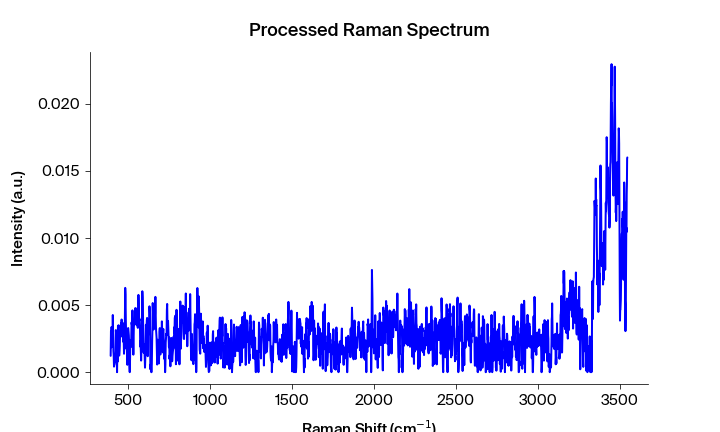

Values plotted in this chart, from the file beside it:
Pixels #, Intensity (a.u.), Wavelength (nm), Raman shift (cm-1), Raman shift (cm-1) adjusted, Filtered Intensity (a.u.), Baselined Filtered Intensity (a.u.)
0.0, 0.001216, 543.4, 393.5, 393.2, 0.001216, 0.00118
1.0, 0.003042, 543.4, 395.4, 395.1, 0.001856, 0.00182
2.0, 0.001856, 543.5, 397.2, 396.9, 0.001916, 0.00188
3.0, 0.003374, 543.5, 399.1, 398.8, 0.003042, 0.003006
4.0, 0.001916, 543.6, 400.9, 400.6, 0.002501, 0.002465
5.0, 0.003156, 543.6, 402.8, 402.5, 0.003156, 0.00312
6.0, 0.002501, 543.7, 404.7, 404.4, 0.002995, 0.002959
7.0, 0.00426, 543.8, 406.5, 406.2, 0.002995, 0.002959
8.0, 0.002995, 543.8, 408.4, 408.1, 0.002501, 0.002465
9.0, 0.001571, 543.9, 410.2, 409.9, 0.001571, 0.001535
10.0, 0.001218, 543.9, 412.1, 411.8, 0.001218, 0.001183
11.0, 0.000414, 544, 413.9, 413.6, 0.0006029, 0.0005672
12.0, 0.0005588, 544, 415.8, 415.5, 0.0006029, 0.0005672
13.0, 0.0006029, 544.1, 417.7, 417.4, 0.0006029, 0.0005672
14.0, 0.0009279, 544.1, 419.5, 419.2, 0.0007707, 0.000735
15.0, 0.0007707, 544.2, 421.4, 421.1, 0.0009279, 0.0008921
16.0, 0.001254, 544.3, 423.2, 422.9, 0.001254, 0.001219
17.0, 0.003136, 544.3, 425.1, 424.8, 0.001552, 0.001517
18.0, 0.002793, 544.4, 426.9, 426.6, 0.001552, 0.001517
19.0, 0.001552, 544.4, 428.8, 428.5, 0.001552, 0.001517
20.0, 0.001091, 544.5, 430.6, 430.3, 0.001552, 0.001517
21.0, 0.0, 544.5, 432.5, 432.2, 0.001091, 0.001055
22.0, 0.001766, 544.6, 434.4, 434, 0.001091, 0.001055
23.0, 0.0007846, 544.6, 436.2, 435.9, 0.001766, 0.00173
24.0, 0.003454, 544.7, 438.1, 437.7, 0.003279, 0.003243
25.0, 0.003279, 544.7, 439.9, 439.6, 0.003279, 0.003243
26.0, 0.003497, 544.8, 441.8, 441.4, 0.003279, 0.003243
27.0, 0.002739, 544.9, 443.6, 443.3, 0.002739, 0.002703
28.0, 0.001234, 544.9, 445.5, 445.1, 0.001955, 0.001919
29.0, 0.001602, 545, 447.3, 447, 0.001955, 0.001919
30.0, 0.001955, 545, 449.2, 448.8, 0.001955, 0.001919
31.0, 0.002799, 545.1, 451, 450.7, 0.002633, 0.002597
32.0, 0.003107, 545.1, 452.9, 452.5, 0.002799, 0.002764
33.0, 0.002633, 545.2, 454.7, 454.4, 0.002799, 0.002764
34.0, 0.003645, 545.2, 456.6, 456.2, 0.003107, 0.003071
35.0, 0.00275, 545.3, 458.4, 458.1, 0.003548, 0.003513
36.0, 0.003924, 545.4, 460.3, 459.9, 0.003563, 0.003527
37.0, 0.003548, 545.4, 462.1, 461.7, 0.003548, 0.003513
38.0, 0.003563, 545.5, 464, 463.6, 0.003563, 0.003527
39.0, 0.002821, 545.5, 465.8, 465.4, 0.003548, 0.003513
40.0, 0.003666, 545.6, 467.7, 467.3, 0.002938, 0.002903
41.0, 0.002274, 545.6, 469.5, 469.1, 0.002821, 0.002785
42.0, 0.002938, 545.7, 471.3, 471, 0.002401, 0.002365
43.0, 0.002401, 545.7, 473.2, 472.8, 0.002274, 0.002238
44.0, 0.001372, 545.8, 475, 474.7, 0.002263, 0.002227
45.0, 0.002059, 545.8, 476.9, 476.5, 0.002263, 0.002227
46.0, 0.002263, 545.9, 478.7, 478.3, 0.002263, 0.002227
47.0, 0.004149, 546, 480.6, 480.2, 0.004149, 0.004113
48.0, 0.006282, 546, 482.4, 482, 0.004149, 0.004113
49.0, 0.005778, 546.1, 484.3, 483.9, 0.004149, 0.004113
50.0, 0.00387, 546.1, 486.1, 485.7, 0.00387, 0.003835
51.0, 0.002726, 546.2, 487.9, 487.6, 0.002846, 0.00281
52.0, 0.001735, 546.2, 489.8, 489.4, 0.002726, 0.00269
53.0, 0.002846, 546.3, 491.6, 491.2, 0.001735, 0.001699
54.0, 0.001302, 546.3, 493.5, 493.1, 0.001735, 0.001699
55.0, 0.0005484, 546.4, 495.3, 494.9, 0.001736, 0.0017
56.0, 0.001736, 546.5, 497.2, 496.7, 0.001736, 0.0017
57.0, 0.003268, 546.5, 499, 498.6, 0.00301, 0.002974
58.0, 0.003287, 546.6, 500.8, 500.4, 0.00301, 0.002974
59.0, 0.00301, 546.6, 502.7, 502.3, 0.00301, 0.002974
... 1,988 more rows
